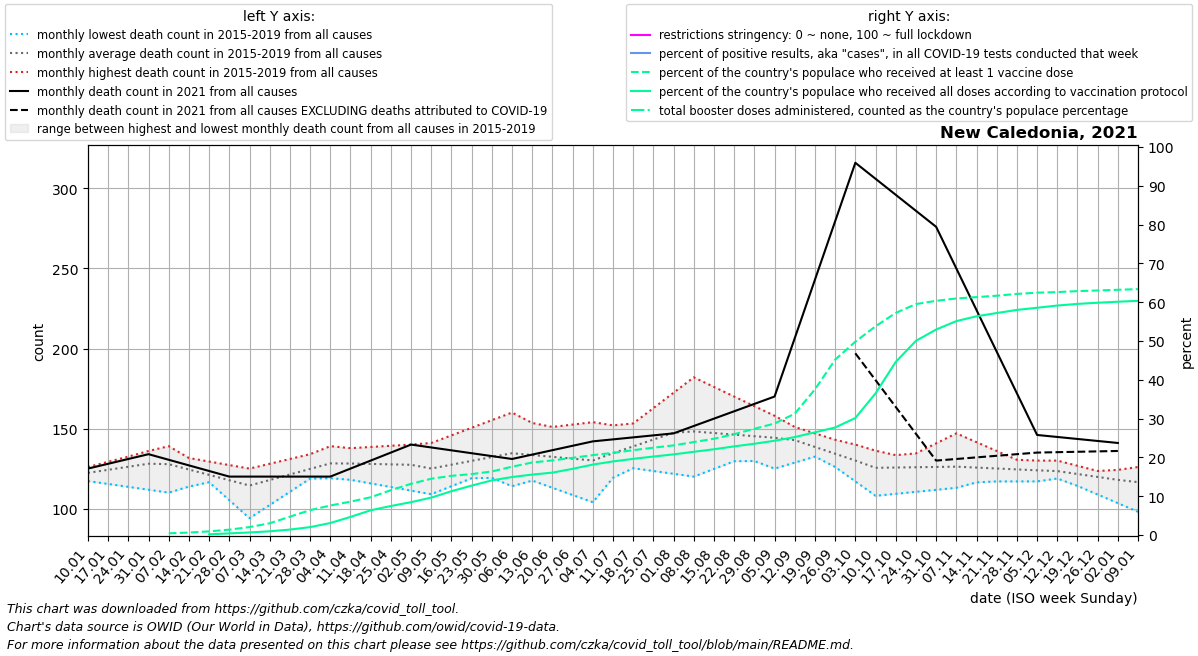

Source data for this figure (header and first rows):
date, location, time_unit, time, deaths_2010_all_ages, deaths_2011_all_ages, deaths_2012_all_ages, deaths_2013_all_ages, deaths_2014_all_ages, deaths_2015_all_ages, deaths_2016_all_ages, deaths_2017_all_ages, deaths_2018_all_ages, deaths_2019_all_ages, deaths_2020_all_ages, deaths_2021_all_ages, deaths_2022_all_ages, new_deaths, new_cases_smoothed, new_tests_smoothed, positive_test_percent, stringency_index, people_vaccinated, people_fully_vaccinated
2021-01-10, New Caledonia, monthly, 1, , , , , , , 121.8, 117.2, 124.4, 126.0, 98.0, 125.0, , , 1.716, , , , , 
2021-01-17, New Caledonia, monthly, 2, , , , , , , 126.5, 115.4, 125.8, 129.2, 106.5, 128.0, , , 1.285, , , , , 
2021-01-24, New Caledonia, monthly, 3, , , , , , , 131.2, 113.6, 127.2, 132.5, 115.0, 131.0, , , 2.713, , , , , 
2021-01-31, New Caledonia, monthly, 4, , , , , , , 136.0, 111.8, 128.6, 135.8, 123.5, 134.0, , , 1.287, , , , , 
2021-02-07, New Caledonia, monthly, 5, , , , , , 126.0, 133.8, 110.0, 130.0, 139.0, 132.0, 130.5, , , 2.288, , , , 1291, 
2021-02-14, New Caledonia, monthly, 6, , , , , , 125.5, 131.6, 113.8, 123.5, 127.8, 131.8, 127.0, , , 3.288, , , , 1829, 
2021-02-21, New Caledonia, monthly, 7, , , , , , 125.0, 129.4, 117.5, 117.0, 116.5, 131.5, 123.5, , , 2.859, , , , 2735, 540.9
2021-02-28, New Caledonia, monthly, 8, , , , , , 124.5, 127.2, 121.2, 110.5, 105.2, 131.2, 120.0, , , 2.86, , , , 4011, 1223
2021-03-07, New Caledonia, monthly, 9, , , , , , 124.0, 125.0, 125.0, 104.0, 94.0, 131.0, 120.0, , , 2.716, , , , 5946, 1923
2021-03-14, New Caledonia, monthly, 10, , , , , , 122.8, 123.5, 128.0, 112.8, 102.2, 135.4, 120.0, , , 21.29, , , , 8769, 2779
2021-03-21, New Caledonia, monthly, 11, , , , , , 121.6, 122.0, 131.0, 121.5, 110.5, 139.8, 120.0, , , 24.57, , , , 13698, 4071
2021-03-28, New Caledonia, monthly, 12, , , , , , 120.4, 120.5, 134.0, 130.2, 118.8, 144.2, 120.0, , , 14.29, , , , 18564, 5901
2021-04-04, New Caledonia, monthly, 13, , , , , , 119.2, 119.0, 137.0, 139.0, 127.0, 148.6, 120.0, , , 1.571, , , , 22052, 8970
2021-04-11, New Caledonia, monthly, 14, , , , , , 118.0, 121.8, 137.8, 133.6, 129.8, 153.0, 125.0, , , 0.0, , , , 24946, 13520
2021-04-18, New Caledonia, monthly, 15, , , , , , 115.8, 124.5, 138.5, 128.2, 132.6, 140.0, 130.0, , , 0.715, , , , 28218, 18481
2021-04-25, New Caledonia, monthly, 16, , , , , , 113.5, 127.2, 139.2, 122.8, 135.4, 127.0, 135.0, , , 2.288, , , , 33489, 21674
2021-05-02, New Caledonia, monthly, 17, , , , , , 111.2, 130.0, 140.0, 117.4, 138.2, 114.0, 140.0, , , 0.0, , , , 38282, 24563
2021-05-09, New Caledonia, monthly, 18, , , , , , 109.0, 128.4, 134.8, 112.0, 141.0, 101.0, 138.2, , , 0.0, , , , 42065, 27946
2021-05-16, New Caledonia, monthly, 19, , , , , , 114.0, 126.8, 129.6, 121.0, 145.8, 111.2, 136.4, , , 0.0, , , , 44244, 32754
2021-05-23, New Caledonia, monthly, 20, , , , , , 119.0, 125.2, 124.4, 130.0, 150.5, 121.5, 134.6, , , 0.858, , , , 45510, 36926
2021-05-30, New Caledonia, monthly, 21, , , , , , 124.0, 123.6, 119.2, 139.0, 155.2, 131.8, 132.8, , , 2.002, , , , 47512, 40830
2021-06-06, New Caledonia, monthly, 22, , , , , , 129.0, 122.0, 114.0, 148.0, 160.0, 142.0, 131.0, , , 1.144, , , , 51023, 43333
2021-06-13, New Caledonia, monthly, 23, , , , , , 128.6, 117.5, 118.2, 149.5, 153.5, 140.6, 133.8, , , 0.0, , , , 54198, 45165
2021-06-20, New Caledonia, monthly, 24, , , , , , 128.2, 113.0, 122.5, 151.0, 147.0, 139.2, 136.5, , , 0.143, , , , 55753, 46621
2021-06-27, New Caledonia, monthly, 25, , , , , , 127.8, 108.5, 126.8, 152.5, 140.5, 137.8, 139.2, , , 0.858, , , , 57675, 49474
2021-07-04, New Caledonia, monthly, 26, , , , , , 127.4, 104.0, 131.0, 154.0, 134.0, 136.4, 142.0, , , 0.0, , , , 59712, 52641
2021-07-11, New Caledonia, monthly, 27, , , , , , 127.0, 119.2, 131.2, 152.0, 143.6, 135.0, 143.2, , , 0.0, , , , 61368, 54989
2021-07-18, New Caledonia, monthly, 28, , , , , , 125.2, 134.5, 131.4, 150.0, 153.2, 139.0, 144.5, , , 0.0, , , , 63425, 56914
2021-07-25, New Caledonia, monthly, 29, , , , , , 123.5, 149.8, 131.6, 148.0, 162.8, 143.0, 145.8, , , 1.43, , , , 65246, 58641
2021-08-01, New Caledonia, monthly, 30, , , , , , 121.8, 165.0, 131.8, 146.0, 172.4, 147.0, 147.0, , , 2.716, , , , 66973, 60266
2021-08-08, New Caledonia, monthly, 31, , , , , , 120.0, 163.0, 132.0, 144.0, 182.0, 151.0, 151.6, , , 0.858, , , , 69479, 62196
2021-08-15, New Caledonia, monthly, 32, , , , , , 124.8, 161.0, 135.0, 139.2, 176.0, 148.6, 156.2, , , 0.0, , , , 71966, 64075
2021-08-22, New Caledonia, monthly, 33, , , , , , 129.6, 159.0, 138.0, 134.5, 170.0, 146.2, 160.8, , , 0.286, , , , 75334, 66239
2021-08-29, New Caledonia, monthly, 34, , , , , , 134.4, 157.0, 141.0, 129.8, 164.0, 143.8, 165.4, , , 1.001, , , , 79380, 68196
2021-09-05, New Caledonia, monthly, 35, , , , , , 139.2, 155.0, 144.0, 125.0, 158.0, 141.4, 170.0, , , 0.715, , , , 83302, 70432
2021-09-12, New Caledonia, monthly, 36, , , , , , 144.0, 151.0, 139.2, 128.8, 150.8, 139.0, 206.5, , , 148.0, , , , 90649, 73167
2021-09-19, New Caledonia, monthly, 37, , , , , , 135.0, 147.0, 134.5, 132.5, 143.6, 129.8, 243.0, , , 1986, , , , 108867, 76742
2021-09-26, New Caledonia, monthly, 38, , , , , , 126.0, 143.0, 129.8, 136.2, 136.4, 120.5, 279.5, , , 2942, , , , 131004, 80357
2021-10-03, New Caledonia, monthly, 39, , , , , , 117.0, 139.0, 125.0, 140.0, 129.2, 111.2, 316.0, , 119.0, 2126, , , , 144476, 87428
2021-10-10, New Caledonia, monthly, 40, , , , , , 108.0, 136.2, 125.8, 135.4, 122.0, 102.0, 306.0, , 125.8, 1440, , , , 155931, 105847
2021-10-17, New Caledonia, monthly, 41, , , , , , 109.2, 133.4, 126.6, 130.8, 128.2, 109.5, 296.0, , 132.5, 909.3, , , , 165944, 129331
2021-10-24, New Caledonia, monthly, 42, , , , , , 110.5, 130.6, 127.4, 126.2, 134.5, 117.0, 286.0, , 139.2, 609.9, , , , 172554, 145088
2021-10-31, New Caledonia, monthly, 43, , , , , , 111.8, 127.8, 128.2, 121.6, 140.8, 124.5, 276.0, , 146.0, 515.1, , , , 174991, 153539
2021-11-07, New Caledonia, monthly, 44, , , , , , 113.0, 125.0, 129.0, 117.0, 147.0, 132.0, 250.0, , 119.0, 357.4, , , , 176729, 159813
2021-11-14, New Caledonia, monthly, 45, , , , , , 116.4, 126.2, 127.0, 117.0, 141.5, 125.6, 224.0, , 92.0, 316, , , , 177771, 163433
2021-11-21, New Caledonia, monthly, 46, , , , , , 119.8, 127.5, 125.0, 117.0, 136.0, 119.2, 198.0, , 65.0, 295, , , , 178796, 165863
2021-11-28, New Caledonia, monthly, 47, , , , , , 123.2, 128.8, 123.0, 117.0, 130.5, 112.8, 172.0, , 38.0, 242.7, , , , 180147, 168194
2021-12-05, New Caledonia, monthly, 48, , , , , , 126.6, 130.0, 121.0, 117.0, 125.0, 106.4, 146.0, , 11.0, 249.7, , , , 181060, 169809
2021-12-12, New Caledonia, monthly, 49, , , , , , 130.0, 127.2, 121.5, 118.8, 119.6, 100.0, 144.8, , 9.5, 172.6, , , , 181511, 171455
2021-12-19, New Caledonia, monthly, 50, , , , , , 126.8, 124.5, 122.0, 120.6, 114.2, 105.5, 143.5, , 8.0, 107.1, , , , 182236, 172690
2021-12-26, New Caledonia, monthly, 51, , , , , , 123.5, 121.8, 122.5, 122.4, 108.8, 111.0, 142.2, , 6.5, 128.9, , , , 182710, 173556
2022-01-02, New Caledonia, monthly, 52, , , , , , 120.2, 119.0, 123.0, 124.2, 103.4, 116.5, 141.0, , 5.0, 113.9, , , , 183231, 174314
2022-01-09, New Caledonia, monthly, 1, , , , , , 117.0, 117.2, 124.4, 126.0, 98.0, 122.0, , , 4.4, 249.3, , , , 183725, 174988
